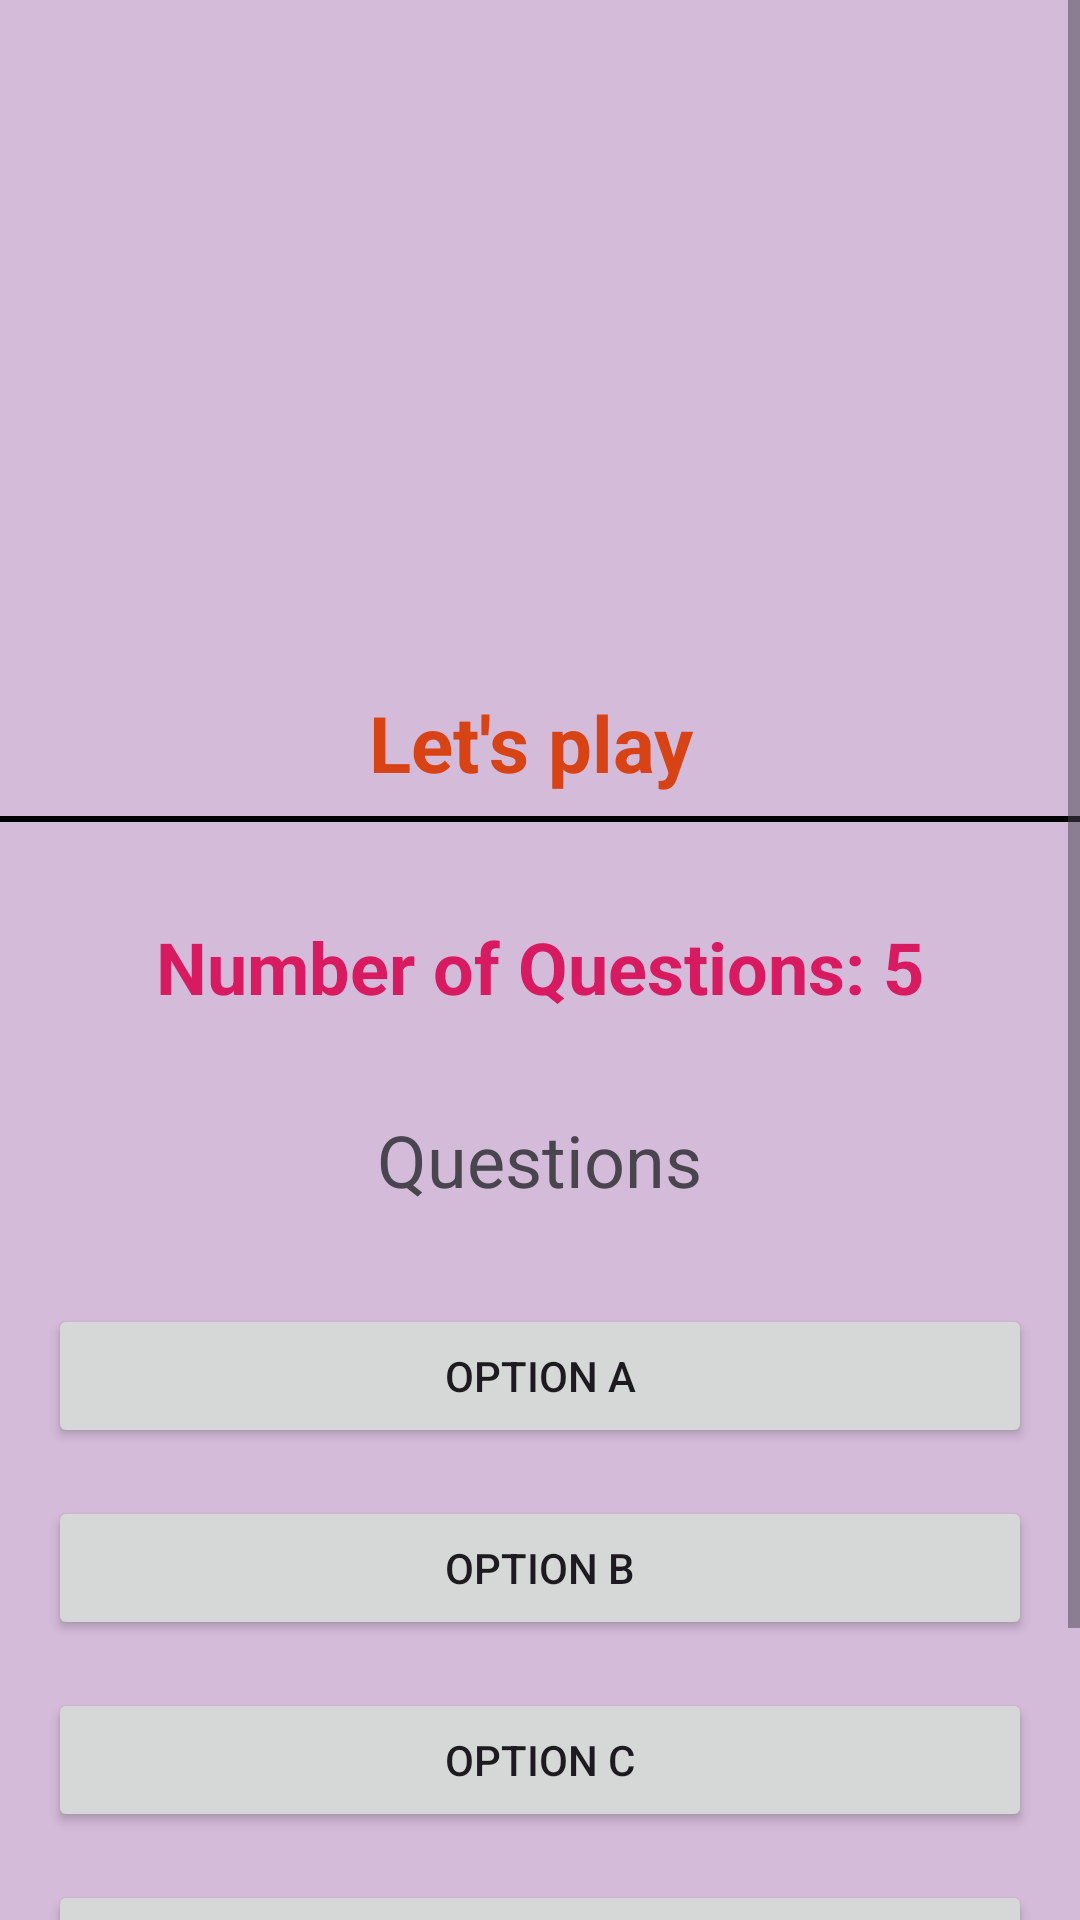

Produce the Android XML layout that renders to this screen, including the resource entries it uses.
<!-- AndroidManifest.xml: application theme Theme.SageTimes -->
<!-- res/layout/activity_quiz.xml -->
<?xml version="1.0" encoding="utf-8"?>
<RelativeLayout xmlns:android="http://schemas.android.com/apk/res/android"
    xmlns:app="http://schemas.android.com/apk/res-auto"
    xmlns:tools="http://schemas.android.com/tools"
    android:id="@+id/main"
    android:layout_width="match_parent"
    android:layout_height="match_parent"
    android:background="#BDDF6A"
    android:backgroundTint="#D5BBDA"
    tools:context=".QuizActivity">

    <ScrollView
        android:layout_width="match_parent"
        android:layout_height="match_parent">

        <RelativeLayout
            android:layout_width="match_parent"
            android:layout_height="match_parent">


            <ImageView
                android:layout_width="250sp"
                android:layout_height="200dp"
                android:id="@+id/img"
                android:layout_centerHorizontal="true"
                android:layout_margin="10dp"
                android:background="@drawable/quiz_background"
                android:padding="16dp">

            </ImageView>

            <TextView
                android:id="@+id/title"
                android:layout_width="match_parent"
                android:layout_height="wrap_content"
                android:layout_marginTop="10dp"
                android:gravity="center"
                android:paddingBottom="2dp"
                android:layout_below="@+id/img"
                android:text="Let's play "
                android:textAlignment="center"
                android:textColor="#D84315"
                android:textSize="26dp"
                android:textStyle="bold" />

            <View
                android:id="@+id/quiz_view"
                android:layout_width="match_parent"
                android:layout_height="2dp"
                android:layout_below="@+id/title"
                android:layout_marginTop="5dp"
                android:background="@color/black"></View>

            <TextView
                android:id="@+id/questionCount"
                android:layout_width="wrap_content"
                android:layout_height="wrap_content"
                android:layout_below="@+id/quiz_view"
                android:textStyle="bold"
                android:textColor="#D81B60"
                android:layout_centerHorizontal="true"
                android:layout_marginTop="32dp"
                android:text="Number of Questions: 5"
                android:textSize="24sp" />

            <TextView
                android:id="@+id/questionTextView"
                android:layout_width="wrap_content"
                android:layout_height="wrap_content"
                android:layout_below="@+id/questionCount"
                android:layout_centerHorizontal="true"
                android:layout_marginTop="32dp"
                android:text="Questions"
                android:textSize="24sp" />

            <Button
                android:id="@+id/option1Button"
                android:layout_width="wrap_content"
                android:layout_height="wrap_content"
                android:layout_below="@id/questionTextView"
                android:layout_alignParentStart="true"
                android:layout_alignParentEnd="true"
                android:layout_marginStart="16dp"
                android:layout_marginTop="32dp"
                android:layout_marginEnd="16dp"
                android:text="Option A" />

            <Button
                android:id="@+id/option2Button"
                android:layout_width="wrap_content"
                android:layout_height="wrap_content"
                android:layout_below="@id/option1Button"
                android:layout_alignParentStart="true"
                android:layout_alignParentEnd="true"
                android:layout_marginStart="16dp"
                android:layout_marginTop="16dp"
                android:layout_marginEnd="16dp"
                android:text="Option B" />

            <Button
                android:id="@+id/option3Button"
                android:layout_width="wrap_content"
                android:layout_height="wrap_content"
                android:layout_below="@id/option2Button"
                android:layout_alignParentStart="true"
                android:layout_alignParentEnd="true"
                android:layout_marginStart="16dp"
                android:layout_marginTop="16dp"
                android:layout_marginEnd="16dp"
                android:text="Option C" />

            <Button
                android:id="@+id/option4Button"
                android:layout_width="wrap_content"
                android:layout_height="wrap_content"
                android:layout_below="@id/option3Button"
                android:layout_alignParentStart="true"
                android:layout_alignParentEnd="true"
                android:layout_marginStart="16dp"
                android:layout_marginTop="16dp"
                android:layout_marginEnd="16dp"
                android:text="Option D" />

            <Button
                android:id="@+id/submitButton"
                android:layout_width="wrap_content"
                android:layout_height="wrap_content"
                android:layout_below="@id/option4Button"
                android:layout_centerHorizontal="true"
                android:layout_marginStart="16dp"
                android:layout_marginTop="32dp"
                android:layout_marginEnd="16dp"
                android:text="Submit" />


        </RelativeLayout>
    </ScrollView>
</RelativeLayout>
<!-- resources referenced by this layout -->
<resources>
  <color name="black">#FF000000</color>
  <style name="Theme.SageTimes" parent="Theme.Material3.DayNight.NoActionBar" />
</resources>
